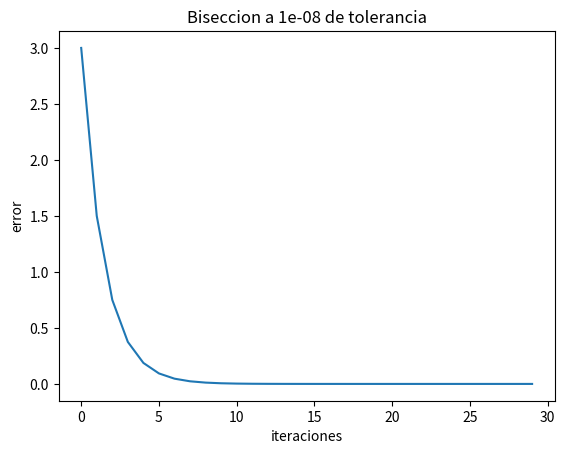
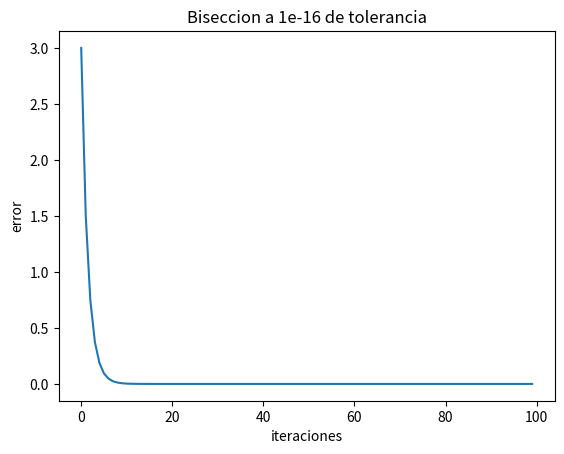
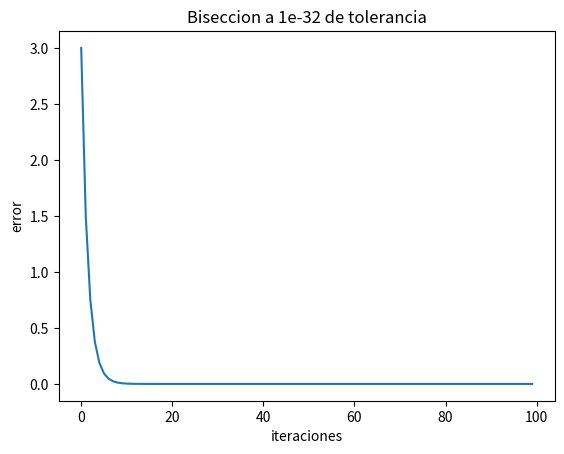
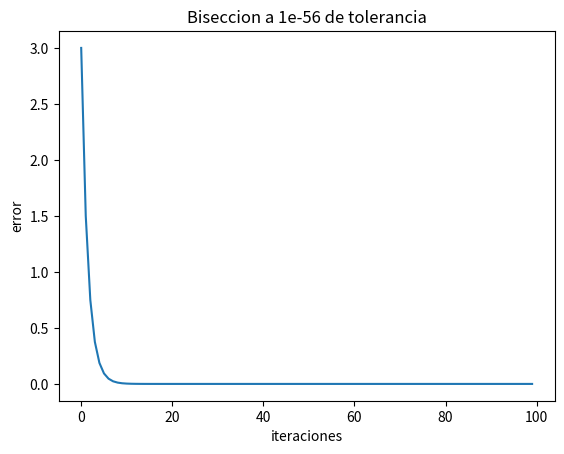

The script that saved these images, in order:
import numpy as np
import matplotlib.pyplot as plt
from decimal import *


def f(x):
    return (x*np.sin(x))-1


tols = [10**-8, 10**-16, 10**-32, 10**-56]
errs = []

for tol in tols:
    errs.clear()
    a = -1
    b = 2
    i = 0
    m = 0
    err = abs(b - a)
    while(err > tol and i < 100):
        m = (b + a)/2
        err = abs(b - a)
        errs.append(err)
        i += 1
        if f(m) == 0:
            break

        else:

            if (f(a) * f(m) < 0):
                b = m
            if(f(b) * f(m) < 0):
                a = m
    plt.figure()
    plt.title("Biseccion a " + str(tol) + " de tolerancia")
    plt.xlabel("iteraciones")
    plt.ylabel("error")
    plt.plot(range(0, i), errs)
    plt.show()
    plt.savefig("grafica_biseccion_" + str(tol))
    print(
        f'Los valores de la raiz son {m} y {m * -1}, su error es {err}, y se hicieron {i} iteraciones')
